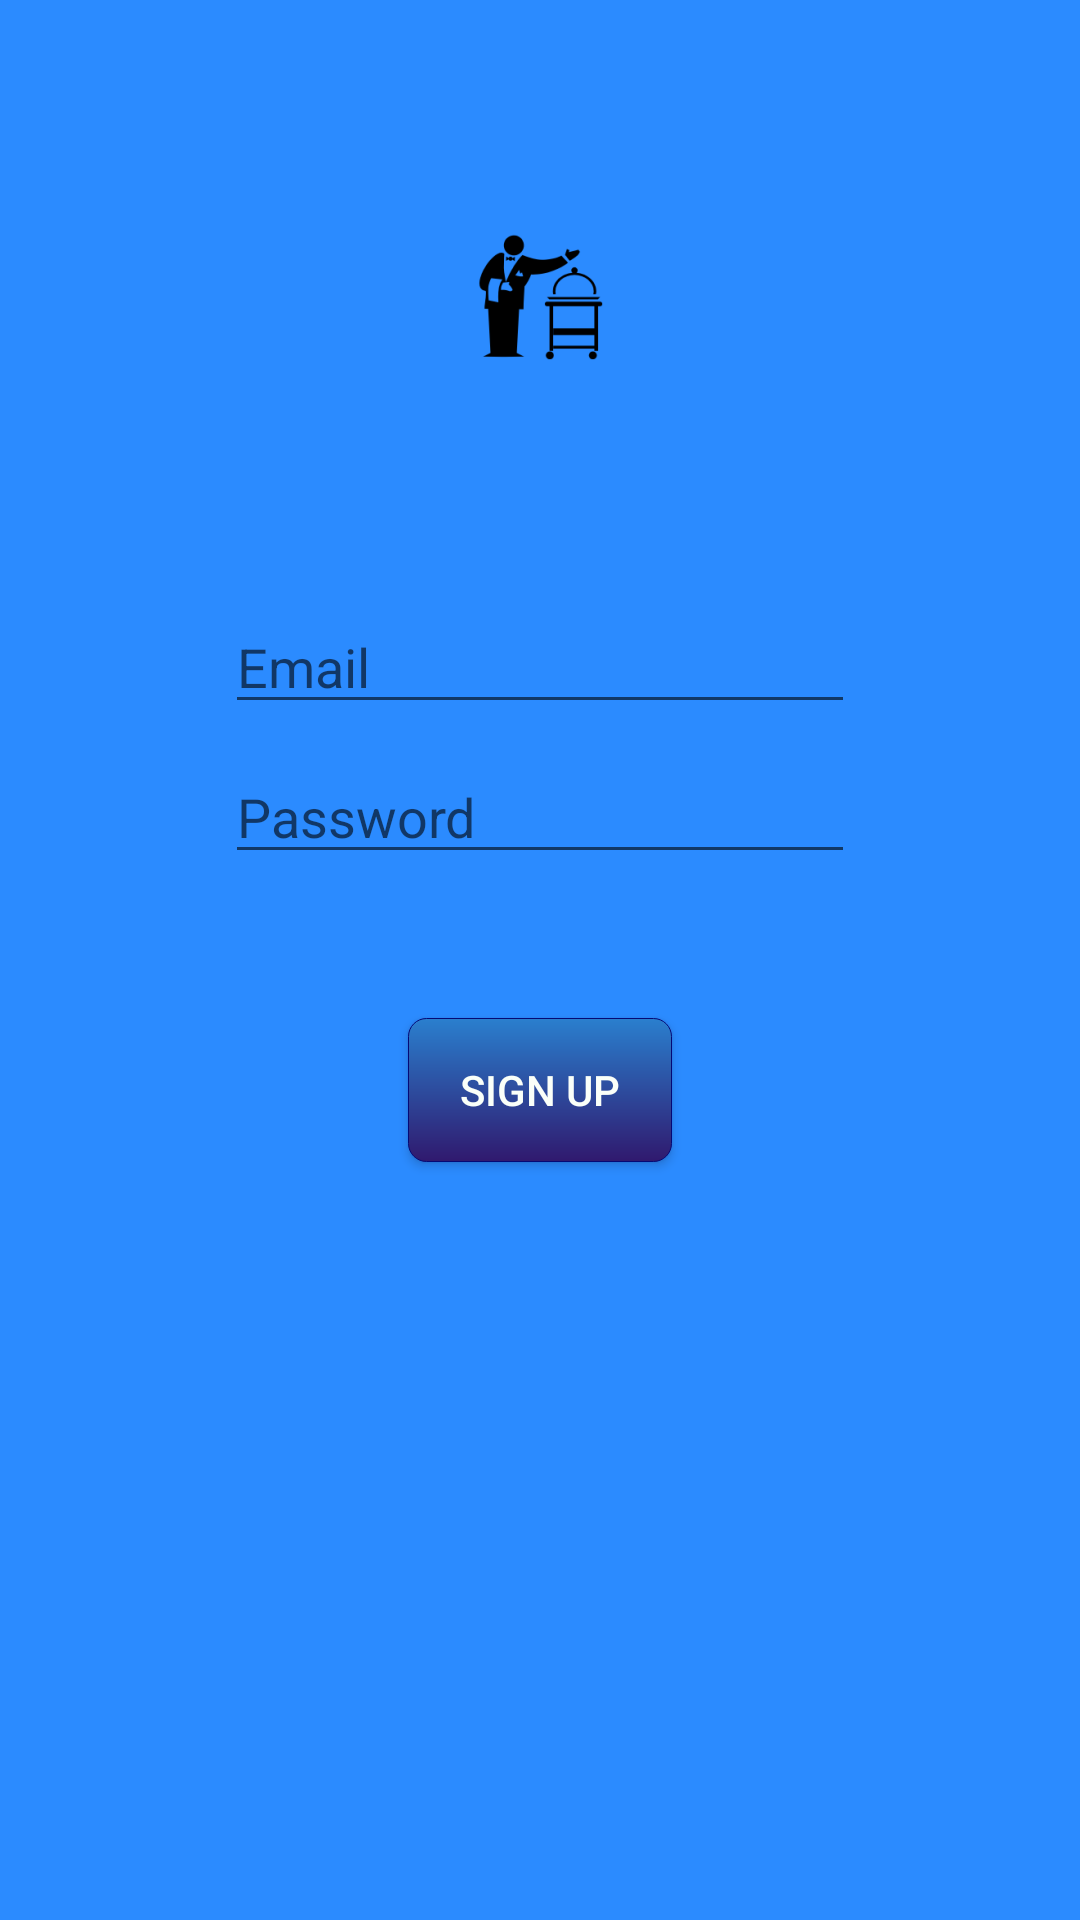

Layout XML and referenced resources for this Android screen:
<!-- AndroidManifest.xml: application theme MyTheme -->
<!-- res/layout/sign_up_layout.xml -->
<?xml version="1.0" encoding="utf-8"?>
<ScrollView xmlns:android="http://schemas.android.com/apk/res/android"
    android:scrollbars="vertical"
    android:layout_width="fill_parent"
    android:layout_height="fill_parent"
    android:fillViewport="true">
<RelativeLayout xmlns:android="http://schemas.android.com/apk/res/android"
    android:orientation="vertical" android:layout_width="match_parent"
    android:layout_height="match_parent"
    android:background="#ff2b8bff">

    <EditText
        android:layout_width="wrap_content"
        android:layout_height="wrap_content"
        android:inputType="textEmailAddress"
        android:ems="10"
        android:hint="Email"
        android:id="@+id/signUpEmail"
        android:layout_alignParentTop="true"
        android:layout_centerHorizontal="true"
        android:layout_marginTop="200dp"/>

    <EditText
        android:layout_width="wrap_content"
        android:layout_height="wrap_content"
        android:inputType="textPassword"
        android:ems="10"
        android:hint="Password"
        android:id="@+id/signUpPassword"
        android:layout_alignParentTop="true"
        android:layout_alignStart="@+id/signUpEmail"
        android:layout_marginTop="250dp" />

    <Button
        android:layout_width="wrap_content"
        android:layout_height="wrap_content"
        android:text="Sign up"
        android:id="@+id/signUpButton2"
        android:onClick="signUp"
        android:background="@drawable/button_shape"
        android:layout_marginTop="48dp"
        android:layout_below="@+id/signUpPassword"
        android:layout_centerHorizontal="true"
        android:textColor="#fffafff9" />

    <ImageView
        android:layout_width="wrap_content"
        android:layout_height="wrap_content"
        android:id="@+id/signUpLogo"
        android:src="@drawable/waiter"
        android:layout_alignParentTop="true"
        android:layout_centerHorizontal="true"
        android:layout_marginTop="75dp" />

</RelativeLayout>
    </ScrollView>
<!-- resources referenced by this layout -->
<resources>
  <!-- drawable button_shape (drawable) -->
  <?xml version="1.0" encoding="utf-8"?>
  <shape xmlns:android="http://schemas.android.com/apk/res/android"
      android:padding="16dp"
      android:shape="rectangle" >
      <corners android:radius="6dp" />
      <gradient android:angle="270" android:endColor="#30196E" android:startColor="#2A7FCE" />
      <stroke android:width="1px" android:color="#050875" />
  </shape>
  <!-- drawable waiter: png bitmap (drawable-hdpi, 1805 bytes) -->
  <style name="MyTheme" parent="@style/Theme.AppCompat.Light.DarkActionBar">
          <item name="colorPrimary">#2979FF</item>
          <item name="colorPrimaryDark">#2962FF</item>
      </style>
</resources>
